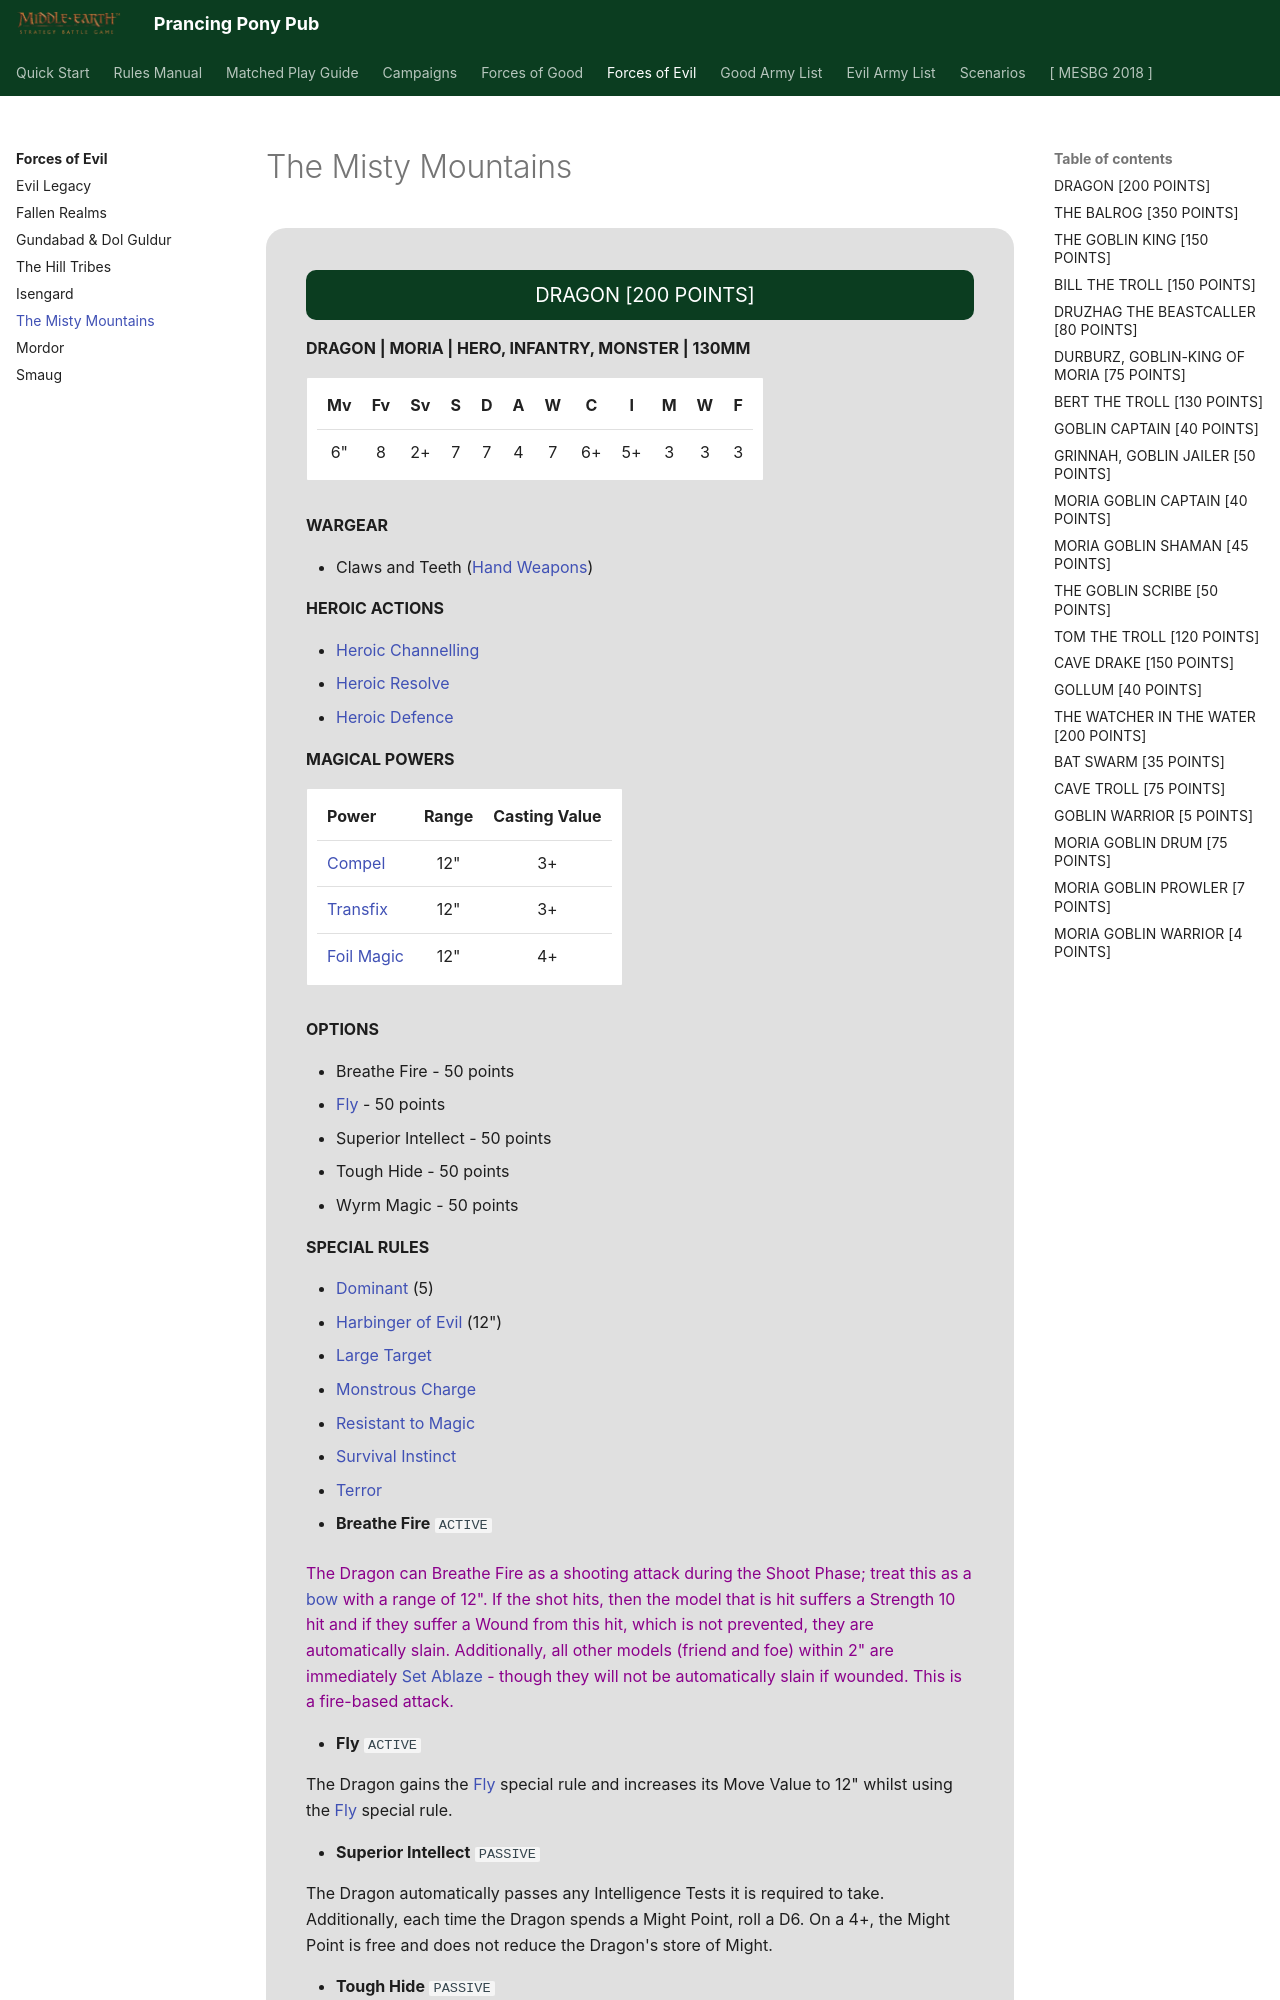

repository: BBBase-EHeresy-PPPub/PPPub · page: mesbg2024/forces_of_evil/the_misty_mountains/index.html · generator: mkdocs

<div class="unitCard" markdown>

### DRAGON [200 POINTS]

**DRAGON | MORIA | HERO, INFANTRY, MONSTER | 130MM**

| Mv | Fv | Sv | S | D | A | W | C | I | M | W | F |
|:--:|:--:|:--:|:-:|:-:|:-:|:-:|:--:|:--:|:-:|:-:|:-:|
| 6" | 8 | 2+ | 7 | 7 | 4 | 7 | 6+ | 5+ | 3 | 3 | 3 |

**WARGEAR**

- Claws and Teeth ([Hand Weapons][Hand Weapon])

**HEROIC ACTIONS**

- [Heroic Channelling]
- [Heroic Resolve]
- [Heroic Defence]

**MAGICAL POWERS**

| Power | Range | Casting Value |
|:--|:--:|:--:|
| [Compel] | 12" | 3+ |
| [Transfix] | 12" | 3+ |
| [Foil Magic] | 12" | 4+ |

**OPTIONS**

- Breathe Fire - 50 points
- [Fly] - 50 points
- Superior Intellect - 50 points
- Tough Hide - 50 points
- Wyrm Magic - 50 points

**SPECIAL RULES**

- [Dominant] (5)
- [Harbinger of Evil] (12")
- [Large Target]
- [Monstrous Charge]
- [Resistant to Magic]
- [Survival Instinct]
- [Terror]

- **Breathe Fire** `ACTIVE`

<span style="color: darkmagenta">The Dragon can Breathe Fire as a shooting attack during the Shoot Phase; treat this as a [bow] with a range of 12". If the shot hits, then the model that is hit suffers a Strength 10 hit and if they suffer a Wound from this hit, which is not prevented, they are automatically slain. Additionally, all other models (friend and foe) within 2" are immediately [Set Ablaze] - though they will not be automatically slain if wounded. This is a fire-based attack.</span>

- **Fly** `ACTIVE`

The Dragon gains the [Fly] special rule and increases its Move Value to 12" whilst using the [Fly] special rule.

- **Superior Intellect** `PASSIVE`

The Dragon automatically passes any Intelligence Tests it is required to take. Additionally, each time the Dragon spends a Might Point, roll a D6. On a 4+, the Might Point is free and does not reduce the Dragon's store of Might.

- **Tough Hide** `PASSIVE`

The Dragon increases its Wounds and Defence to 9 each.

- **Wyrm Magic** `ACTIVE`

The Dragon gains a free Will Point at the start of each turn. If this free Will Point is not spent by the end of the turn, it is lost. The Dragon may also cast the following Magical Powers shown on its profile.

</div>

---

<div class="unitCard" markdown>
